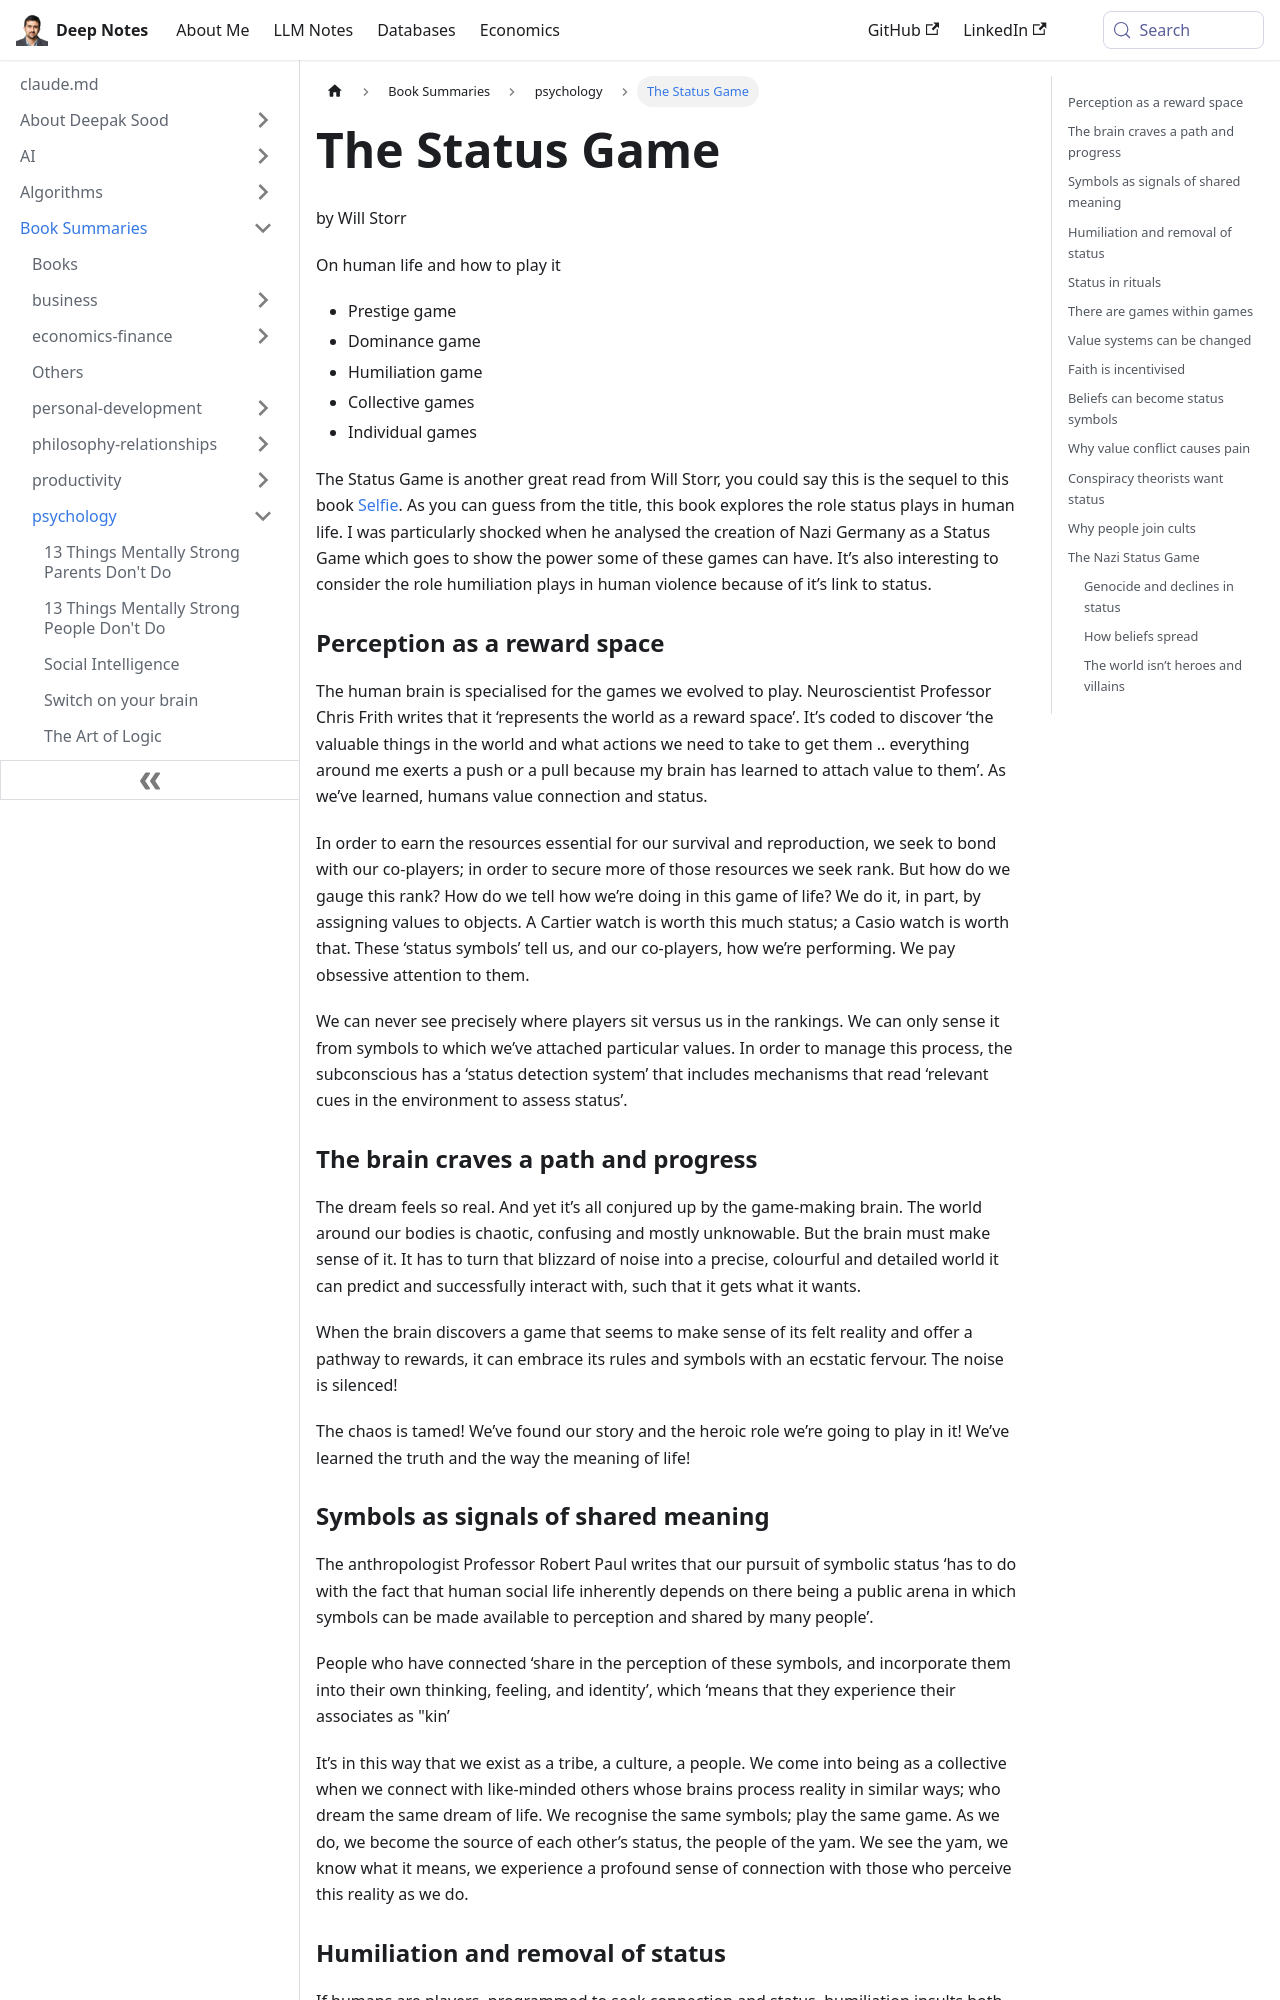

repository: deepaksood619/deepaksood619.github.io · page: book-summaries/psychology/the-status-game/index.html · generator: docusaurus

---
slug: /book-summaries/psychology/the-status-game
title: The Status Game
description: Discover Will Storr's "The Status Game," an insightful exploration of the dynamics of prestige, dominance, and humiliation in shaping human behavior.
created: 2026-06-18
updated: 2026-06-18
---
by Will Storr

On human life and how to play it

- Prestige game
- Dominance game
- Humiliation game
- Collective games
- Individual games

The Status Game is another great read from Will Storr, you could say this is the sequel to this book [Selfie](https://wisewords.blog/book-summaries/selfie-book-summary-will-storr/). As you can guess from the title, this book explores the role status plays in human life. I was particularly shocked when he analysed the creation of Nazi Germany as a Status Game which goes to show the power some of these games can have. It’s also interesting to consider the role humiliation plays in human violence because of it’s link to status.

### Perception as a reward space

The human brain is specialised for the games we evolved to play. Neuroscientist Professor Chris Frith writes that it ‘represents the world as a reward space’. It’s coded to discover ‘the valuable things in the world and what actions we need to take to get them .. everything around me exerts a push or a pull because my brain has learned to attach value to them’. As we’ve learned, humans value connection and status.

In order to earn the resources essential for our survival and reproduction, we seek to bond with our co-players; in order to secure more of those resources we seek rank. But how do we gauge this rank? How do we tell how we’re doing in this game of life? We do it, in part, by assigning values to objects. A Cartier watch is worth this much status; a Casio watch is worth that. These ‘status symbols’ tell us, and our co-players, how we’re performing. We pay obsessive attention to them.

We can never see precisely where players sit versus us in the rankings. We can only sense it from symbols to which we’ve attached particular values. In order to manage this process, the subconscious has a ‘status detection system’ that includes mechanisms that read ‘relevant cues in the environment to assess status’.

### The brain craves a path and progress

The dream feels so real. And yet it’s all conjured up by the game-making brain. The world around our bodies is chaotic, confusing and mostly unknowable. But the brain must make sense of it. It has to turn that blizzard of noise into a precise, colourful and detailed world it can predict and successfully interact with, such that it gets what it wants.

When the brain discovers a game that seems to make sense of its felt reality and offer a pathway to rewards, it can embrace its rules and symbols with an ecstatic fervour. The noise is silenced!

The chaos is tamed! We’ve found our story and the heroic role we’re going to play in it! We’ve learned the truth and the way the meaning of life!

### Symbols as signals of shared meaning

The anthropologist Professor Robert Paul writes that our pursuit of symbolic status ‘has to do with the fact that human social life inherently depends on there being a public arena in which symbols can be made available to perception and shared by many people’.

People who have connected ‘share in the perception of these symbols, and incorporate them into their own thinking, feeling, and identity’, which ‘means that they experience their associates as "kin’

It’s in this way that we exist as a tribe, a culture, a people. We come into being as a collective when we connect with like-minded others whose brains process reality in similar ways; who dream the same dream of life. We recognise the same symbols; play the same game. As we do, we become the source of each other’s status, the people of the yam. We see the yam, we know what it means, we experience a profound sense of connection with those who perceive this reality as we do.
